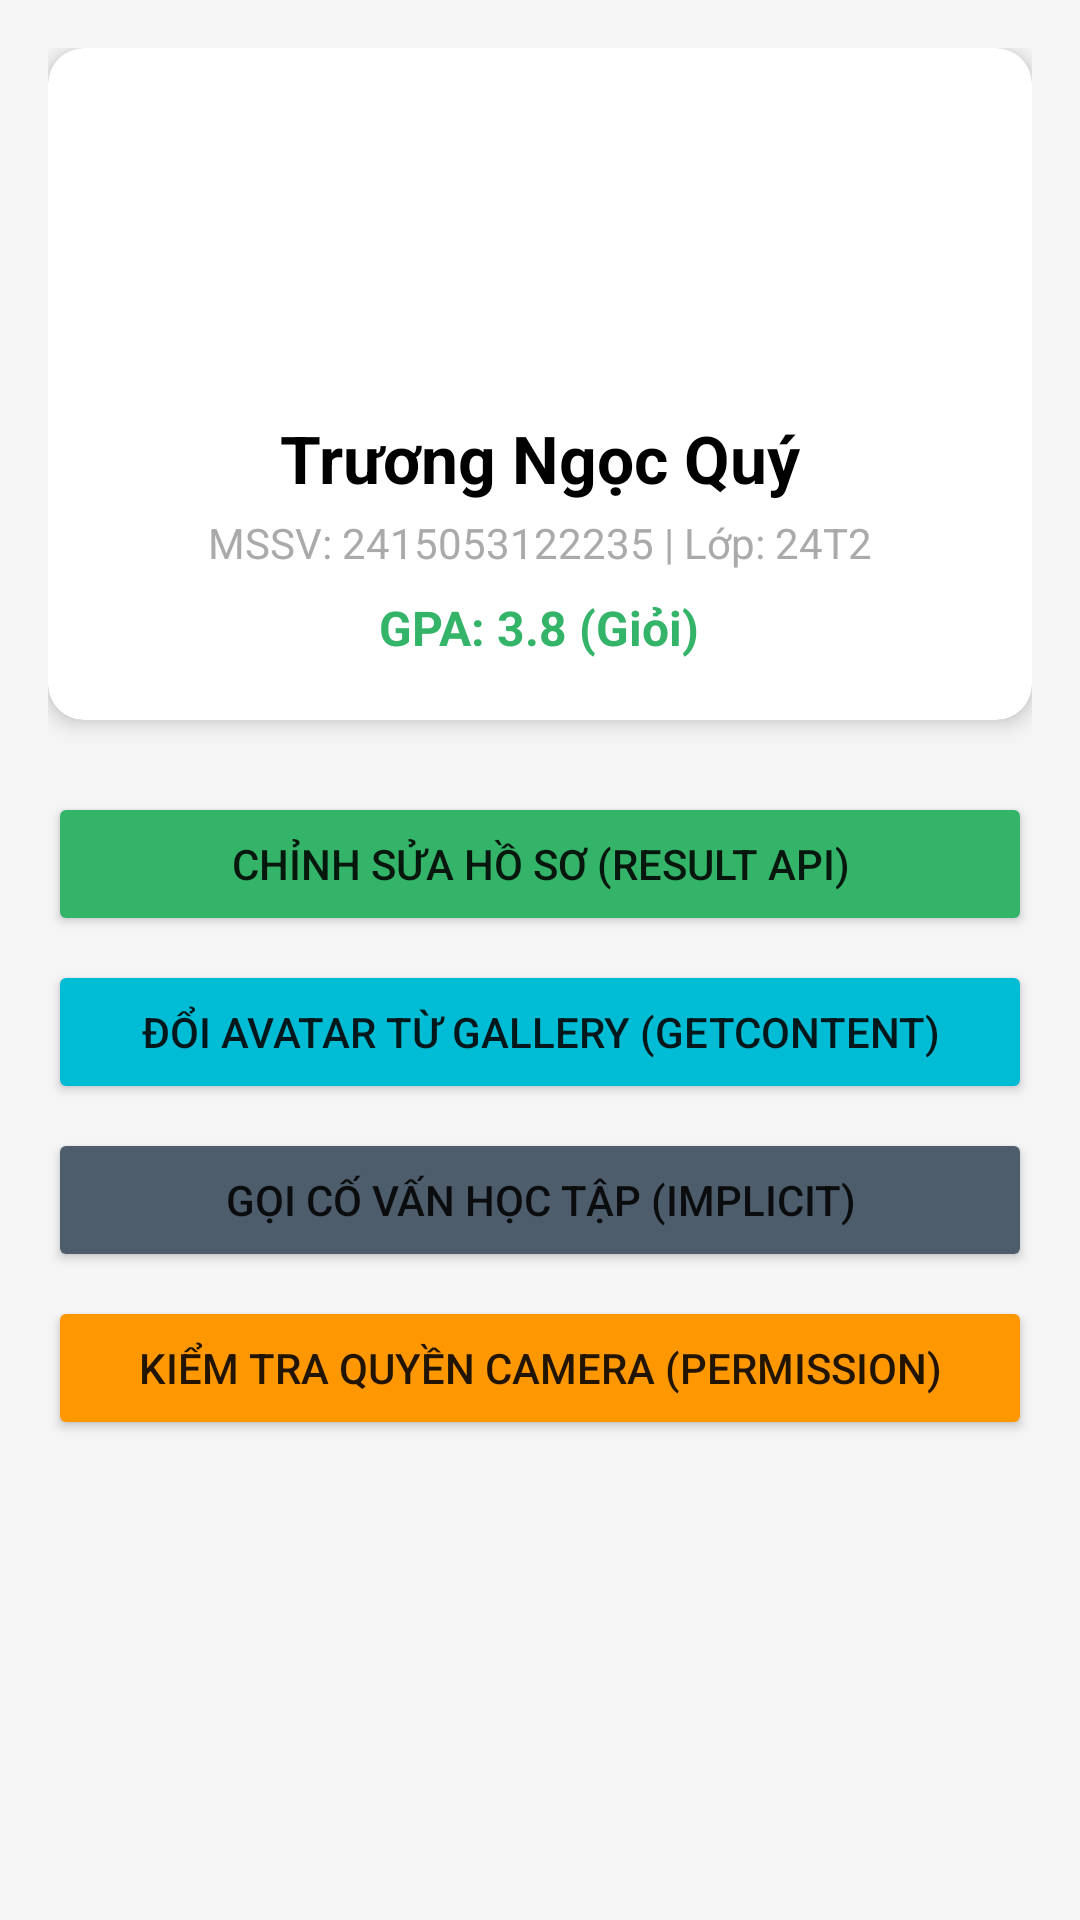

Layout XML and referenced resources for this Android screen:
<!-- AndroidManifest.xml: application theme Theme.Studentprofilemanager -->
<!-- res/layout/activity_main.xml -->
<?xml version="1.0" encoding="utf-8"?>
<ScrollView xmlns:android="http://schemas.android.com/apk/res/android"
    xmlns:app="http://schemas.android.com/apk/res-auto"
    android:layout_width="match_parent"
    android:layout_height="match_parent"
    android:fillViewport="true"
    android:background="#F5F5F5">

    <LinearLayout
        android:layout_width="match_parent"
        android:layout_height="wrap_content"
        android:orientation="vertical"
        android:padding="16dp">

        <androidx.cardview.widget.CardView
            android:layout_width="match_parent"
            android:layout_height="wrap_content"
            android:layout_marginBottom="24dp"
            app:cardCornerRadius="12dp"
            app:cardElevation="4dp">

            <LinearLayout
                android:layout_width="match_parent"
                android:layout_height="wrap_content"
                android:gravity="center"
                android:orientation="vertical"
                android:padding="20dp">

                <ImageView
                    android:id="@+id/imgAvatar"
                    android:layout_width="90dp"
                    android:layout_height="90dp"
                    android:layout_marginBottom="12dp"
                    android:contentDescription="Avatar"
                    android:scaleType="centerCrop"
                    android:src="@mipmap/ic_launcher_round" />

                <TextView
                    android:id="@+id/tvName"
                    android:layout_width="wrap_content"
                    android:layout_height="wrap_content"
                    android:text="Trương Ngọc Quý"
                    android:textColor="@android:color/black"
                    android:textSize="22sp"
                    android:textStyle="bold" />

                <TextView
                    android:id="@+id/tvDetails"
                    android:layout_width="wrap_content"
                    android:layout_height="wrap_content"
                    android:layout_marginTop="4dp"
                    android:text="MSSV: 2415053122235 | Lớp: 24T2"
                    android:textColor="@android:color/darker_gray"
                    android:textSize="14sp" />

                <TextView
                    android:id="@+id/tvGpaBadge"
                    android:layout_width="wrap_content"
                    android:layout_height="wrap_content"
                    android:layout_marginTop="8dp"
                    android:text="GPA: 3.8 (Giỏi)"
                    android:textColor="#34B469"
                    android:textSize="16sp"
                    android:textStyle="bold" />
            </LinearLayout>
        </androidx.cardview.widget.CardView>

        <Button
            android:id="@+id/btnEditProfile"
            android:layout_width="match_parent"
            android:layout_height="wrap_content"
            android:layout_marginBottom="8dp"
            android:backgroundTint="#34B469"
            android:text="Chỉnh Sửa Hồ Sơ (Result API)" />

        <Button
            android:id="@+id/btnChangeAvatar"
            android:layout_width="match_parent"
            android:layout_height="wrap_content"
            android:layout_marginBottom="8dp"
            android:backgroundTint="#00BCD4"
            android:text="Đổi Avatar từ Gallery (GetContent)" />

        <Button
            android:id="@+id/btnCallHotline"
            android:layout_width="match_parent"
            android:layout_height="wrap_content"
            android:layout_marginBottom="8dp"
            android:backgroundTint="#4E5D6C"
            android:text="Gọi Cố Vấn Học Tập (Implicit)" />

        <Button
            android:id="@+id/btnRequestCamera"
            android:layout_width="match_parent"
            android:layout_height="wrap_content"
            android:backgroundTint="#FF9800"
            android:text="Kiểm Tra Quyền Camera (Permission)" />

    </LinearLayout>
</ScrollView>
<!-- resources referenced by this layout -->
<resources>
  <style name="Theme.Studentprofilemanager" parent="Theme.MaterialComponents.DayNight.NoActionBar">
          <item name="colorPrimary">#34B469</item>
          <item name="colorPrimaryVariant">#2E7D32</item>
          <item name="colorOnPrimary">#FFFFFF</item>
      </style>
</resources>
